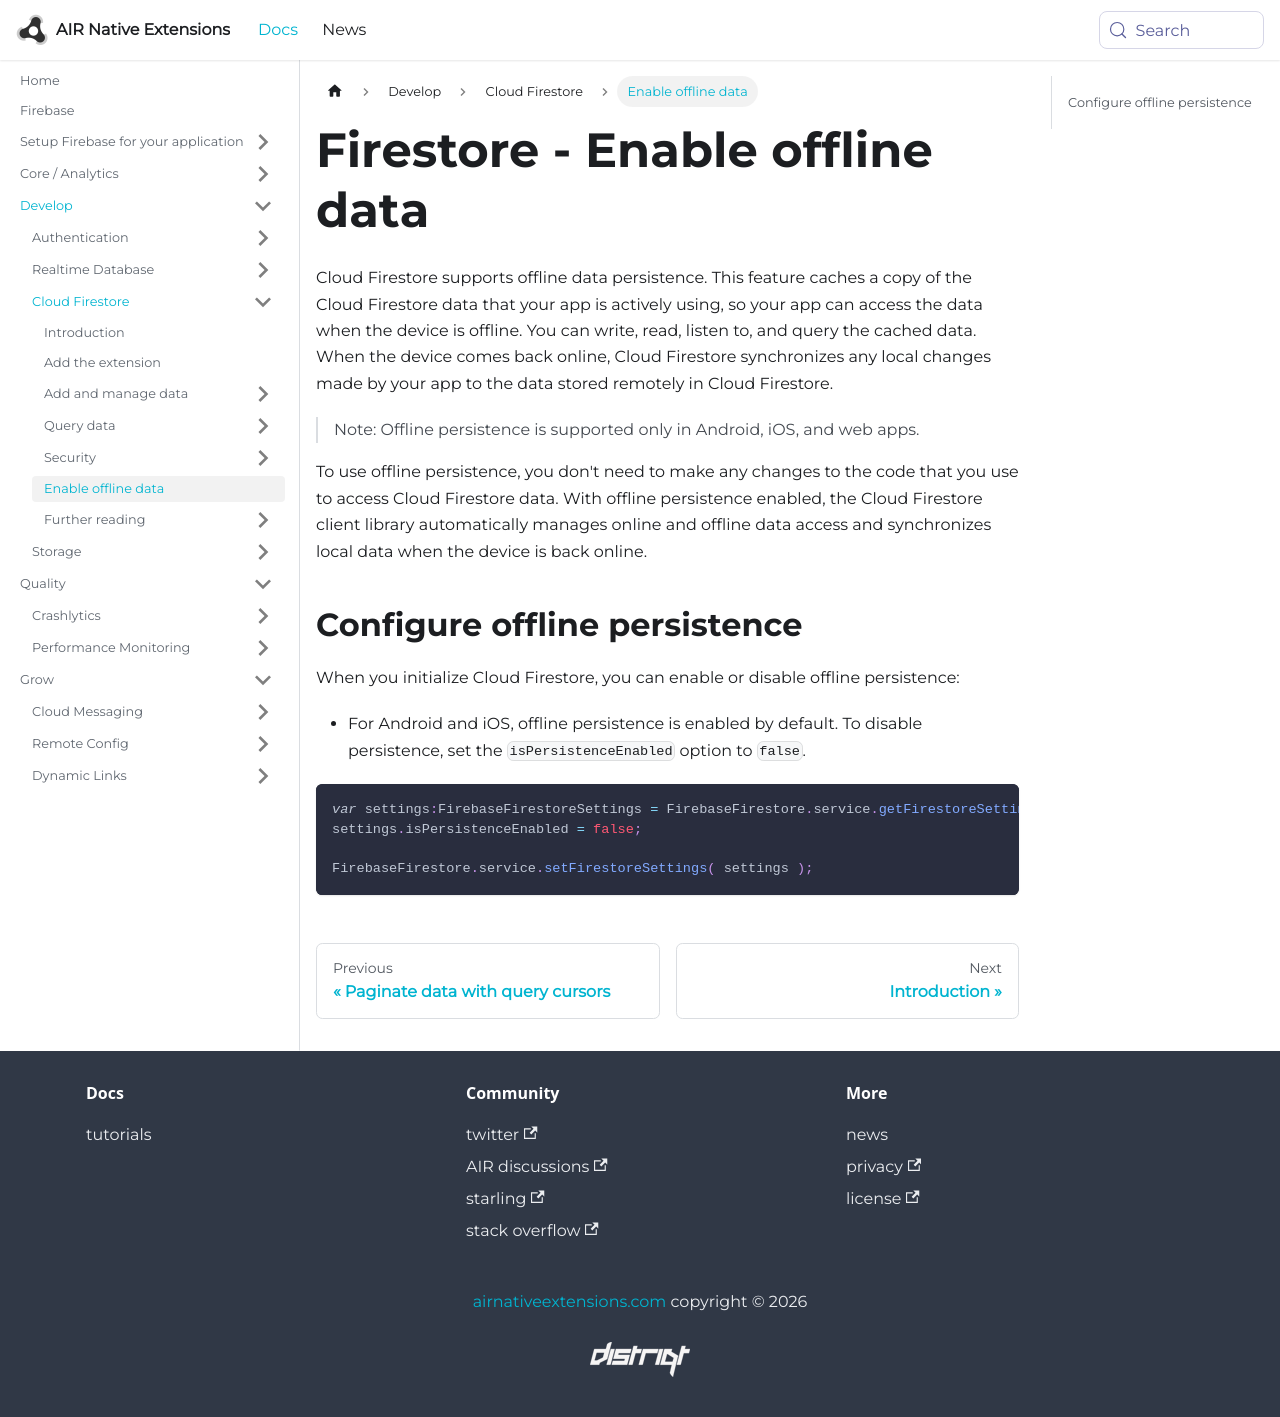

repository: airnativeextensions/nativeextensions-documentation · page: docs/firebase/firestore/enable-offline-data/index.html · generator: docusaurus

---
title: Firestore - Enable offline data
sidebar_label: Enable offline data
---

Cloud Firestore supports offline data persistence. This feature caches a copy of the Cloud Firestore data that your app is actively using, so your app can access the data when the device is offline. You can write, read, listen to, and query the cached data. When the device comes back online, Cloud Firestore synchronizes any local changes made by your app to the data stored remotely in Cloud Firestore.

> Note: Offline persistence is supported only in Android, iOS, and web apps.

To use offline persistence, you don't need to make any changes to the code that you use to access Cloud Firestore data. With offline persistence enabled, the Cloud Firestore client library automatically manages online and offline data access and synchronizes local data when the device is back online.


## Configure offline persistence

When you initialize Cloud Firestore, you can enable or disable offline persistence:

- For Android and iOS, offline persistence is enabled by default. To disable persistence, set the `isPersistenceEnabled` option to `false`.


```actionscript
var settings:FirebaseFirestoreSettings = FirebaseFirestore.service.getFirestoreSettings();
settings.isPersistenceEnabled = false;

FirebaseFirestore.service.setFirestoreSettings( settings );
```
